The GitHub repository delta0726/py-deeplearning contains a labelled image folder "D00_dataset" with 5 categories: knife, pen, scissors, stapler, sticky note. Examples follow, each with its label.

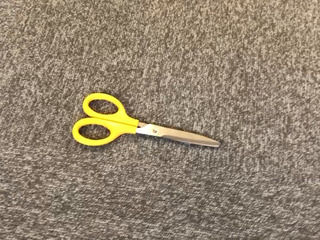
Label: scissors

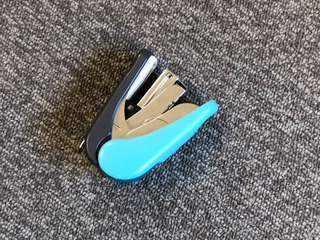
Label: stapler

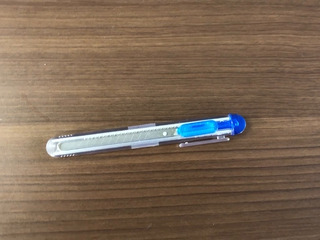
Label: knife

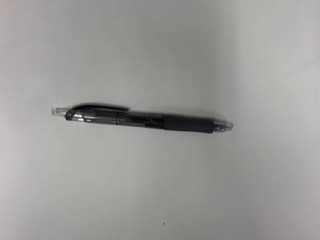
Label: pen

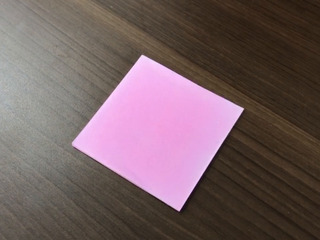
Label: sticky note

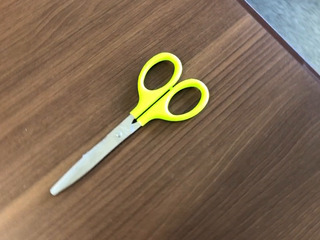
Label: scissors
